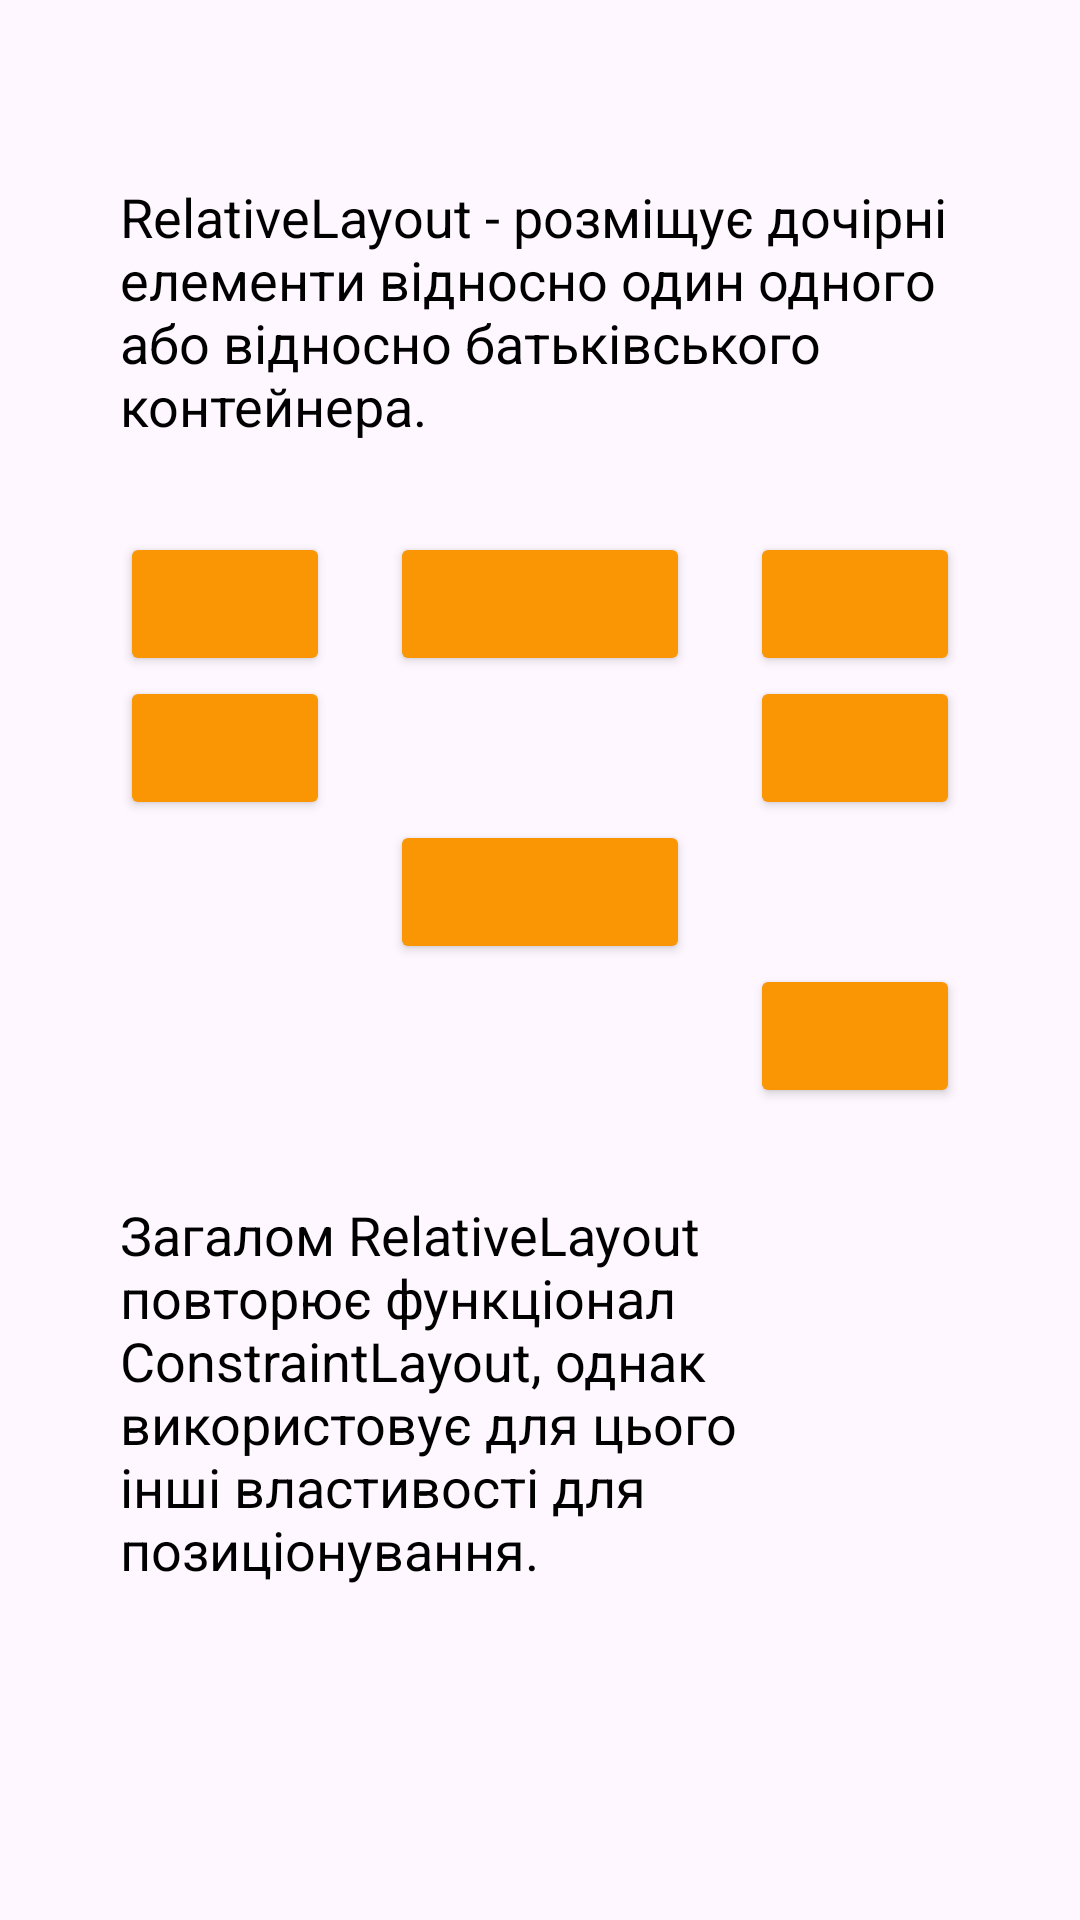

Reconstruct the res/layout file that produces this screen, plus the resources it refers to.
<!-- AndroidManifest.xml: application theme Theme.ViewGroups -->
<!-- res/layout/activity_relative_layout.xml -->
<?xml version="1.0" encoding="utf-8"?>
<RelativeLayout
    xmlns:android="http://schemas.android.com/apk/res/android"
    xmlns:tools="http://schemas.android.com/tools"
    android:layout_width="match_parent"
    android:layout_height="match_parent"
    android:paddingHorizontal="40dp"
    tools:context=".RelativeLayoutActivity">

    <ImageButton
        android:id="@+id/backBtn"
        android:layout_width="wrap_content"
        android:layout_height="wrap_content"
        android:layout_marginTop="30dp"
        android:background="@color/white"
        android:src="@drawable/ic_back"
        android:contentDescription="@string/app_name"
        android:layout_alignParentTop="true"
        android:layout_alignParentStart="true"
        tools:ignore="SpeakableTextPresentCheck,TouchTargetSizeCheck" />

    <TextView
        android:id="@+id/title"
        android:layout_width="wrap_content"
        android:maxWidth="500dp"
        android:layout_height="wrap_content"
        android:layout_centerHorizontal="true"
        android:text="@string/relativelayout_info"
        android:textColor="@color/black"
        android:textSize="18sp"
        android:layout_marginTop="30dp"
        android:layout_below="@+id/backBtn"
        tools:ignore="VisualLintLongText" />

    <Button
        android:id="@+id/btn1"
        android:layout_width="100dp"
        android:layout_height="wrap_content"
        android:layout_alignTop="@id/btn2"
        android:layout_toStartOf="@id/btn2"
        android:backgroundTint="@color/orange"
        tools:ignore="SpeakableTextPresentCheck" />

    <Button
        android:id="@+id/btn2"
        android:layout_width="100dp"
        android:layout_height="wrap_content"
        android:layout_below="@id/title"
        android:layout_centerInParent="true"
        android:layout_marginTop="30dp"
        android:layout_marginHorizontal="20dp"
        android:backgroundTint="@color/orange"
        tools:ignore="SpeakableTextPresentCheck" />

    <Button
        android:id="@+id/btn3"
        android:layout_width="100dp"
        android:layout_height="wrap_content"
        android:backgroundTint="@color/orange"
        android:layout_alignTop="@id/btn2"
        android:layout_toEndOf="@id/btn2"
        tools:ignore="SpeakableTextPresentCheck"/>


    <Button
        android:id="@+id/btn4"
        android:layout_width="100dp"
        android:layout_height="wrap_content"
        android:backgroundTint="@color/orange"
        android:layout_toStartOf="@id/btn2"
        android:layout_below="@id/btn1"
        tools:ignore="SpeakableTextPresentCheck"/>

    <Button
        android:id="@+id/btn5"
        android:layout_width="100dp"
        android:layout_height="wrap_content"
        android:layout_below="@id/btn4"
        android:layout_centerInParent="true"
        android:backgroundTint="@color/orange"
        tools:ignore="SpeakableTextPresentCheck" />

    <Button
        android:id="@+id/btn6"
        android:layout_width="100dp"
        android:layout_height="wrap_content"
        android:backgroundTint="@color/orange"
        android:layout_below="@id/btn3"
        android:layout_toEndOf="@id/btn2"
        tools:ignore="SpeakableTextPresentCheck"/>

    <Button
        android:id="@+id/btn7"
        android:layout_width="100dp"
        android:layout_height="wrap_content"
        android:layout_below="@id/btn5"
        android:layout_toEndOf="@id/btn2"
        android:backgroundTint="@color/orange"
        tools:ignore="SpeakableTextPresentCheck" />

    <TextView
        android:layout_width="wrap_content"
        android:maxWidth="500dp"
        android:layout_height="wrap_content"
        android:text="@string/relativelayout_info2"
        android:textColor="@color/black"
        android:textSize="18sp"
        android:layout_centerHorizontal="true"
        android:layout_marginTop="30dp"
        android:layout_below="@id/btn7"
        tools:ignore="VisualLintLongText" />

</RelativeLayout>
<!-- resources referenced by this layout -->
<resources>
  <color name="black">#FF000000</color>
  <color name="orange">#FA9603</color>
  <color name="white">#FFFFFFFF</color>
  <string name="app_name">ViewGroups</string>
  <string name="relativelayout_info">RelativeLayout - розміщує дочірні елементи відносно один одного або відносно батьківського контейнера.</string>
  <string name="relativelayout_info2">Загалом RelativeLayout повторює функціонал ConstraintLayout, однак використовує для цього інші властивості для позиціонування.</string>
  <style name="Theme.ViewGroups" parent="Base.Theme.ViewGroups" />
  <style name="Base.Theme.ViewGroups" parent="Theme.Material3.DayNight.NoActionBar">
      </style>
</resources>
